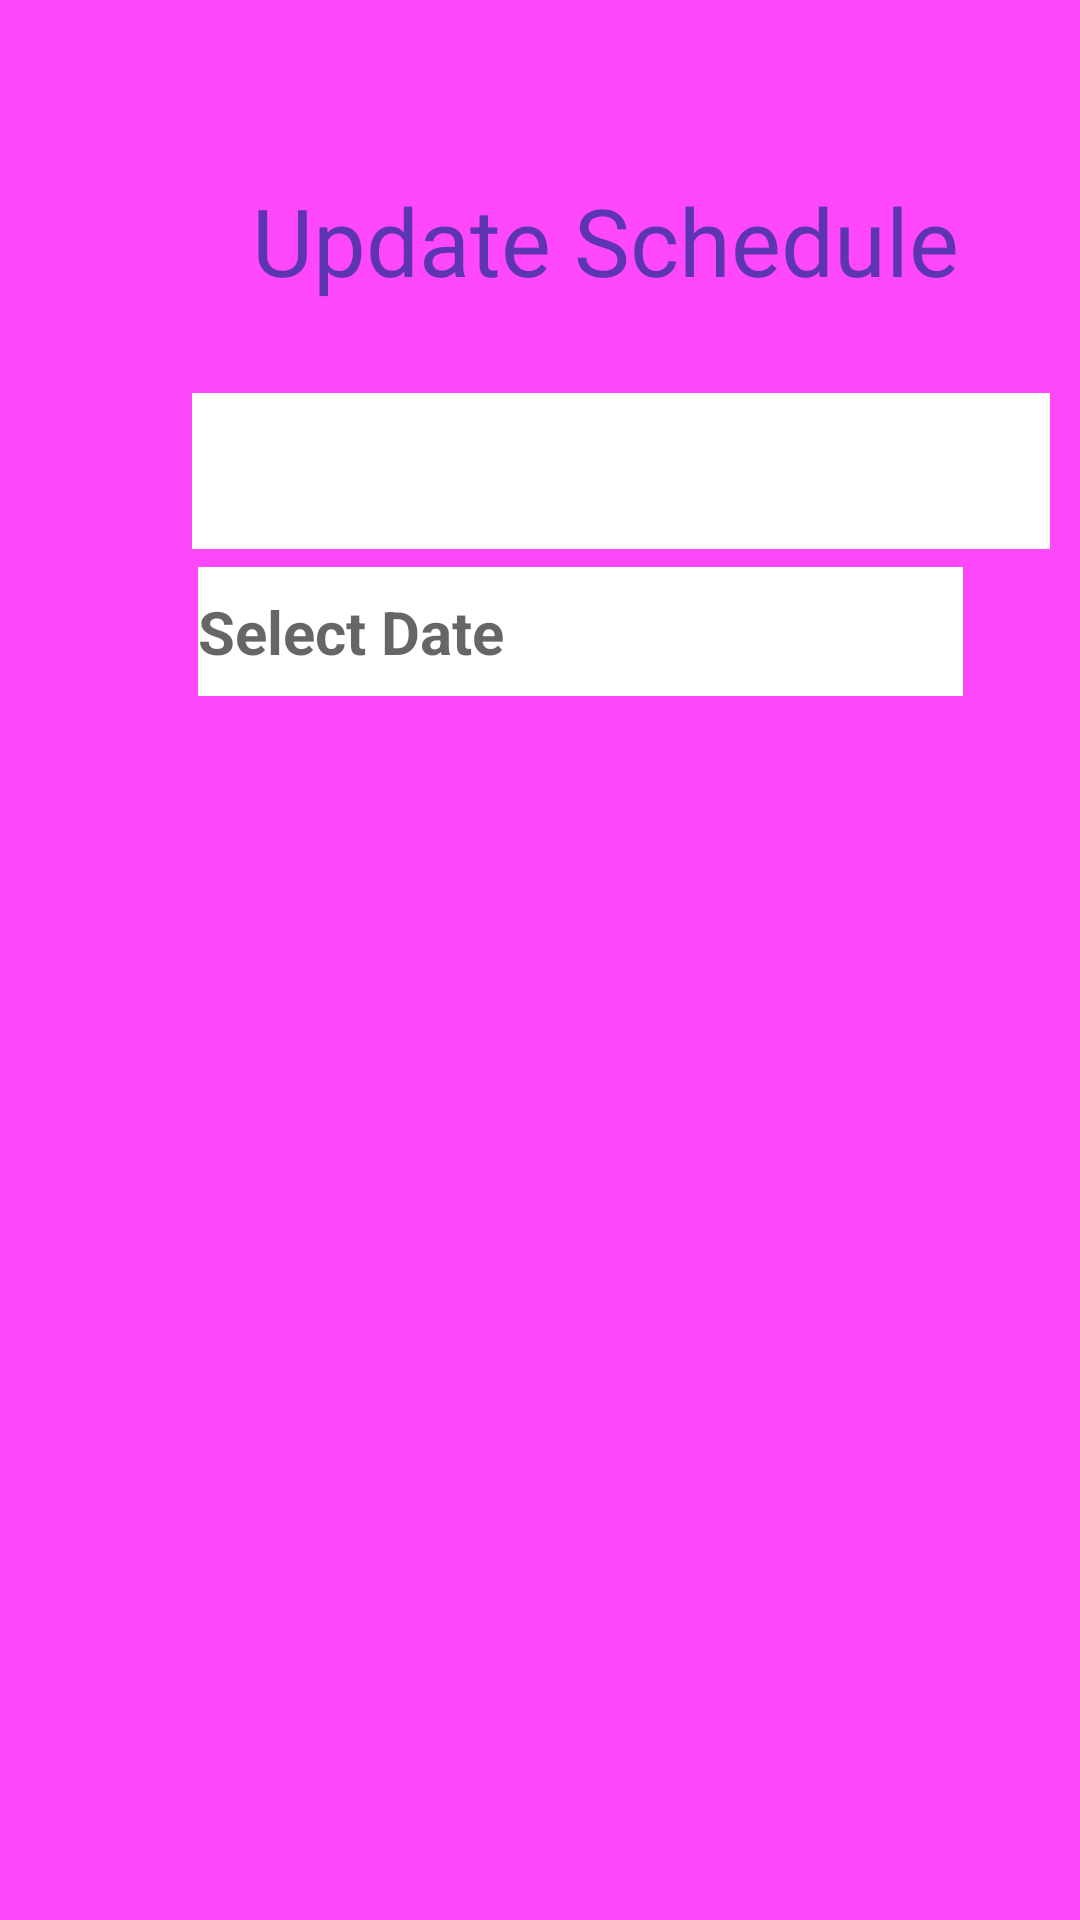

The Android layout XML behind this screen, and the referenced resources:
<!-- AndroidManifest.xml: application theme Theme.VirtualHealthCare -->
<!-- res/layout/activity_update_schedule.xml -->
<?xml version="1.0" encoding="utf-8"?>
<RelativeLayout xmlns:android="http://schemas.android.com/apk/res/android"
    xmlns:app="http://schemas.android.com/apk/res-auto"
    xmlns:tools="http://schemas.android.com/tools"
    android:layout_width="match_parent"
    android:layout_height="match_parent"
    android:background="#FF47FC"
    android:padding="10dp"
    tools:context=".UpdateSchedule">


    <Button
        android:id="@+id/submitbtn"
        android:layout_width="118dp"
        android:layout_height="40dp"
        android:layout_below="@+id/date"
        android:layout_alignParentStart="true"
        android:layout_alignParentLeft="true"
        android:layout_alignParentEnd="true"
        android:layout_alignParentRight="true"
        android:layout_alignParentBottom="true"
        android:layout_centerHorizontal="true"
        android:layout_marginStart="256dp"
        android:layout_marginLeft="256dp"
        android:layout_marginTop="15dp"
        android:layout_marginEnd="37dp"
        android:layout_marginRight="37dp"
        android:layout_marginBottom="454dp"
        android:text="Confirm"
        android:textSize="18sp"
        android:textStyle="bold" />

    <EditText
        android:id="@+id/date"
        android:layout_width="wrap_content"
        android:layout_height="43dp"
        android:layout_below="@+id/spinnerstatus"
        android:layout_alignParentStart="true"
        android:layout_alignParentLeft="true"
        android:layout_alignParentEnd="true"
        android:layout_alignParentRight="true"
        android:layout_marginStart="56dp"
        android:layout_marginLeft="56dp"
        android:layout_marginTop="6dp"
        android:layout_marginEnd="29dp"
        android:layout_marginRight="29dp"
        android:background="#FFFFFF"
        android:hint="Select Date"
        android:textSize="20dp"
        android:textStyle="bold" />

    <Spinner
        android:id="@+id/spinnerstatus"
        android:layout_width="328dp"
        android:layout_height="52dp"
        android:layout_below="@+id/upadteTextView"
        android:layout_alignParentStart="true"
        android:layout_alignParentLeft="true"
        android:layout_centerHorizontal="true"
        android:layout_marginStart="54dp"
        android:layout_marginLeft="54dp"
        android:layout_marginTop="26dp"
        android:autofillHints="Specialist"
        android:background="#FFFFFF"
        tools:listitem="@android:layout/simple_spinner_item" />

    <TextView
        android:id="@+id/upadteTextView"
        android:layout_width="wrap_content"
        android:layout_height="46dp"
        android:layout_alignParentStart="true"
        android:layout_alignParentLeft="true"
        android:layout_alignParentTop="true"
        android:layout_alignParentEnd="true"
        android:layout_alignParentRight="true"
        android:layout_marginStart="74dp"
        android:layout_marginLeft="74dp"
        android:layout_marginTop="49dp"
        android:layout_marginEnd="30dp"
        android:layout_marginRight="30dp"
        android:text="Update Schedule"
        android:textColor="#5E35B1"
        android:textStyle="normal"
        app:autoSizeTextType="uniform" />

</RelativeLayout>
<!-- resources referenced by this layout -->
<resources>
  <style name="Theme.VirtualHealthCare" parent="Theme.MaterialComponents.DayNight.DarkActionBar">
          
          <item name="colorPrimary">@color/purple_500</item>
          <item name="colorPrimaryVariant">@color/purple_700</item>
          <item name="colorOnPrimary">@color/white</item>
          
          <item name="colorSecondary">@color/teal_200</item>
          <item name="colorSecondaryVariant">@color/teal_700</item>
          <item name="colorOnSecondary">@color/black</item>
          
          <item name="android:statusBarColor" tools:targetApi="l">?attr/colorPrimaryVariant</item>
          
      </style>
  <!-- not gathered from this repository: default colours our renderer supplied (Android Studio template values) -->
  <color name="purple_500">#FF6200EE</color>
  <color name="purple_700">#FF3700B3</color>
  <color name="teal_200">#FF03DAC5</color>
  <color name="teal_700">#FF018786</color>
  <color name="black">#FF000000</color>
  <color name="white">#FFFFFFFF</color>
</resources>
